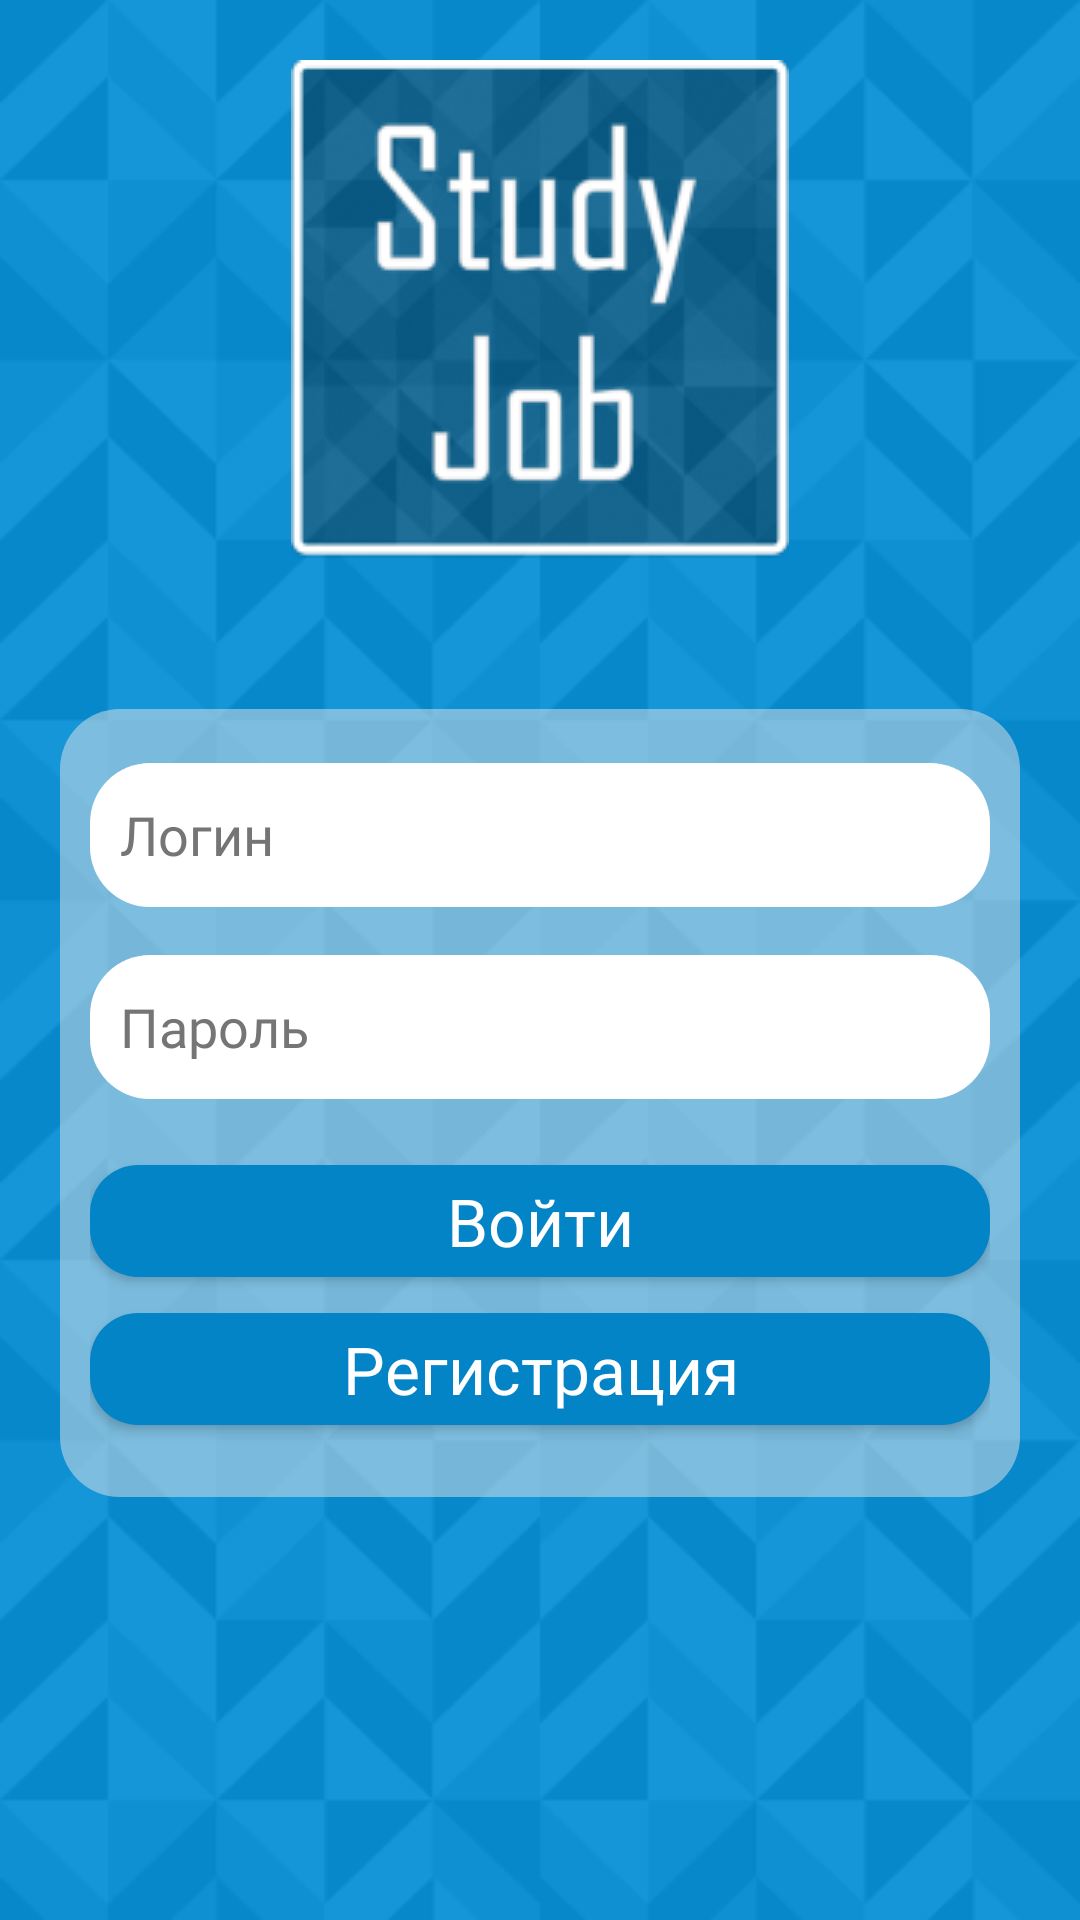

Produce the Android XML layout that renders to this screen, including the resource entries it uses.
<!-- AndroidManifest.xml: application theme Theme.MaterialComponents.Light.NoActionBar -->
<!-- res/layout/fragment_login.xml -->
<?xml version="1.0" encoding="utf-8"?>
<androidx.constraintlayout.widget.ConstraintLayout xmlns:android="http://schemas.android.com/apk/res/android"
    xmlns:app="http://schemas.android.com/apk/res-auto"
    xmlns:tools="http://schemas.android.com/tools"
    android:layout_width="match_parent"
    android:layout_height="match_parent"
    android:background="@drawable/bglogin"
    android:backgroundTint="@color/light_blue"
    android:backgroundTintMode="add"
    tools:context=".ui.login.LoginFragment"
    >

    <ImageView
        android:id="@+id/logo_image"
        android:layout_width="match_parent"
        android:layout_height="wrap_content"
        android:paddingTop="20dp"
        app:layout_constraintEnd_toEndOf="parent"
        app:layout_constraintStart_toStartOf="parent"
        app:layout_constraintTop_toTopOf="parent"
        app:srcCompat="@drawable/logo" />

    <LinearLayout
        android:layout_width="match_parent"
        android:layout_height="wrap_content"
        android:layout_centerVertical="true"
        android:layout_margin="20dp"
        android:background="@drawable/rounded_login_card"
        android:gravity="center_horizontal"
        android:orientation="vertical"
        android:padding="10dp"
        app:layout_constraintBottom_toBottomOf="parent"
        app:layout_constraintEnd_toEndOf="parent"
        app:layout_constraintStart_toStartOf="parent"
        app:layout_constraintTop_toBottomOf="@+id/logo_image"
        app:layout_constraintVertical_bias="0.2">

        <EditText
            android:id="@+id/et_login"
            android:layout_width="match_parent"
            android:layout_height="wrap_content"
            android:layout_marginTop="@dimen/margin_input"
            android:layout_marginBottom="@dimen/margin_input"
            android:background="@drawable/rounded_edit_text"
            android:fontFamily="@font/montserrat"
            android:hint="Логин"
            android:inputType="text"
            android:minHeight="48dp"
            android:paddingStart="10dp"
            android:paddingEnd="10dp"
            android:textColorHint="#757575" />

        <EditText
            android:id="@+id/et_password"
            android:layout_width="match_parent"
            android:layout_height="wrap_content"
            android:layout_marginTop="@dimen/margin_input"
            android:layout_marginBottom="@dimen/margin_input"
            android:background="@drawable/rounded_edit_text"
            android:fontFamily="@font/montserrat"
            android:hint="Пароль"
            android:inputType="textPassword"
            android:minHeight="48dp"
            android:paddingStart="10dp"
            android:paddingEnd="10dp"
            android:textColorHint="#757575" />

        <com.google.android.material.button.MaterialButton
            android:id="@+id/loginBtn"
            android:layout_width="match_parent"
            android:layout_height="wrap_content"
            android:layout_marginTop="8dp"
            android:fontFamily="@font/montserrat"
            android:text="@string/button_login"
            android:textAppearance="@style/TextAppearance.AppCompat.Large"
            app:backgroundTint="#0284C7"
            app:cornerRadius="16dp" />

        <com.google.android.material.button.MaterialButton
            android:id="@+id/gotoRegButton"
            android:layout_width="match_parent"
            android:layout_height="wrap_content"
            android:layout_marginBottom="8dp"
            android:fontFamily="@font/montserrat"
            android:text="@string/button_goto_reg"
            android:textAppearance="@style/TextAppearance.AppCompat.Large"
            app:backgroundTint="#0284C7"
            app:cornerRadius="16dp" />
    </LinearLayout>

</androidx.constraintlayout.widget.ConstraintLayout>
<!-- resources referenced by this layout -->
<resources>
  <color name="light_blue">#0284C7</color>
  <dimen name="margin_input">8dp</dimen>
  <!-- drawable bglogin: png bitmap (drawable-v24, 23427 bytes) -->
  <!-- drawable logo: png bitmap (drawable-v24, 21819 bytes) -->
  <!-- drawable rounded_edit_text (drawable-v24) -->
  <shape xmlns:android="http://schemas.android.com/apk/res/android"
      android:shape="rectangle"
      android:padding="10dp">
  
      <solid android:color="#FFFFFF" />
      <corners
          android:bottomRightRadius="20dp"
          android:bottomLeftRadius="20dp"
          android:topLeftRadius="20dp"
          android:topRightRadius="20dp" />
  </shape>
  <!-- drawable rounded_login_card (drawable-v24) -->
  <shape xmlns:android="http://schemas.android.com/apk/res/android"
      android:shape="rectangle"
      android:padding="10dp">
  
      <solid android:color="#80E5E5E5"/>
      <corners
          android:bottomRightRadius="20dp"
          android:bottomLeftRadius="20dp"
          android:topLeftRadius="20dp"
          android:topRightRadius="20dp" />
  </shape>
  <string name="button_goto_reg">Регистрация</string>
  <string name="button_login">Войти</string>
</resources>
